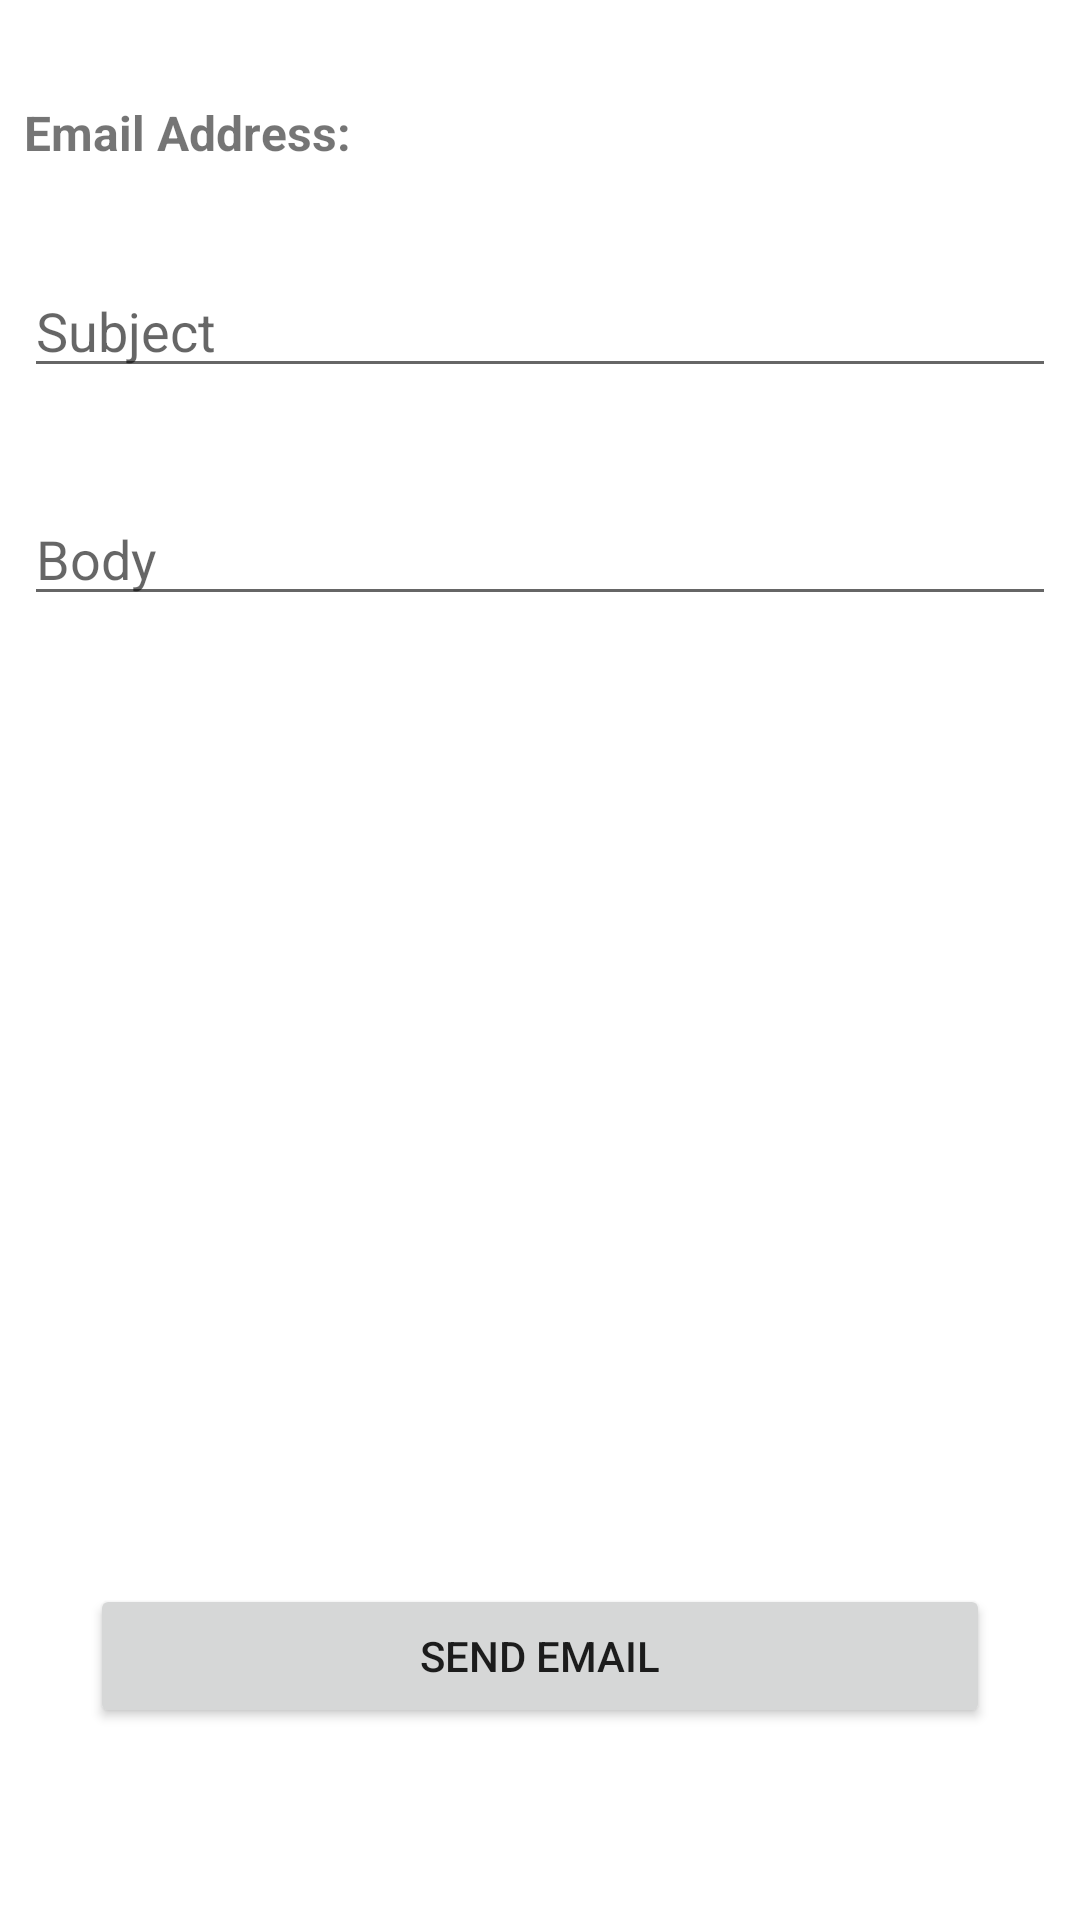

Produce the Android XML layout that renders to this screen, including the resource entries it uses.
<!-- AndroidManifest.xml: application theme Theme.RWQRcode -->
<!-- res/layout/activity_email.xml -->
<?xml version="1.0" encoding="utf-8"?>
<android.support.constraint.ConstraintLayout xmlns:android="http://schemas.android.com/apk/res/android"
    xmlns:app="http://schemas.android.com/apk/res-auto"
    xmlns:tools="http://schemas.android.com/tools"
    android:layout_width="match_parent"
    android:layout_height="match_parent">

    <Button
        android:id="@+id/btnSendEmail"
        android:layout_width="300dp"
        android:layout_height="wrap_content"
        android:layout_below="@+id/inBody"
        android:layout_centerHorizontal="true"
        android:layout_marginBottom="64dp"
        android:layout_marginEnd="8dp"
        android:layout_marginStart="8dp"
        android:text="@string/send_email"
        app:layout_constraintBottom_toBottomOf="parent"
        app:layout_constraintEnd_toEndOf="parent"
        app:layout_constraintStart_toStartOf="parent" />


    <TextView
        android:id="@+id/txtEmailAddress"
        android:layout_width="match_parent"
        android:layout_height="wrap_content"
        android:layout_alignParentTop="true"
        android:layout_marginBottom="8dp"
        android:layout_marginEnd="8dp"
        android:layout_marginStart="8dp"
        android:layout_marginTop="8dp"
        android:text="Email Address: "
        android:textSize="16dp"
        android:textStyle="bold"
        app:layout_constraintBottom_toTopOf="@+id/inSubject"
        app:layout_constraintEnd_toEndOf="parent"
        app:layout_constraintStart_toStartOf="parent"
        app:layout_constraintTop_toTopOf="parent" />

    <EditText
        android:id="@+id/inSubject"
        android:layout_width="match_parent"
        android:layout_height="wrap_content"
        android:layout_below="@+id/txtEmailAddress"
        android:layout_centerHorizontal="true"
        android:layout_marginEnd="8dp"
        android:layout_marginStart="8dp"
        android:layout_marginTop="88dp"
        android:ems="10"
        android:hint="Subject"
        app:layout_constraintEnd_toEndOf="parent"
        app:layout_constraintStart_toStartOf="parent"
        app:layout_constraintTop_toTopOf="parent" />

    <EditText
        android:id="@+id/inBody"
        android:layout_width="match_parent"
        android:layout_height="wrap_content"
        android:layout_below="@+id/inSubject"
        android:layout_centerHorizontal="true"
        android:layout_marginEnd="8dp"
        android:layout_marginStart="8dp"
        android:layout_marginTop="164dp"
        android:ems="10"
        android:hint="Body"
        app:layout_constraintEnd_toEndOf="parent"
        app:layout_constraintHorizontal_bias="1.0"
        app:layout_constraintStart_toStartOf="parent"
        app:layout_constraintTop_toTopOf="parent" />
</android.support.constraint.ConstraintLayout>
<!-- resources referenced by this layout -->
<resources>
  <string name="send_email">send email</string>
  <style name="Theme.RWQRcode" parent="Theme.MaterialComponents.DayNight.DarkActionBar">
          
          <item name="colorPrimary">@color/purple_500</item>
          <item name="colorPrimaryVariant">@color/purple_700</item>
          <item name="colorOnPrimary">@color/white</item>
          
          <item name="colorSecondary">@color/teal_200</item>
          <item name="colorSecondaryVariant">@color/teal_700</item>
          <item name="colorOnSecondary">@color/black</item>
          
          <item name="android:statusBarColor" tools:targetApi="l">?attr/colorPrimaryVariant</item>
          
      </style>
  <!-- not gathered from this repository: default colours our renderer supplied (Android Studio template values) -->
  <color name="purple_500">#FF6200EE</color>
  <color name="purple_700">#FF3700B3</color>
  <color name="teal_200">#FF03DAC5</color>
  <color name="teal_700">#FF018786</color>
  <color name="black">#FF000000</color>
  <color name="white">#FFFFFFFF</color>
</resources>
